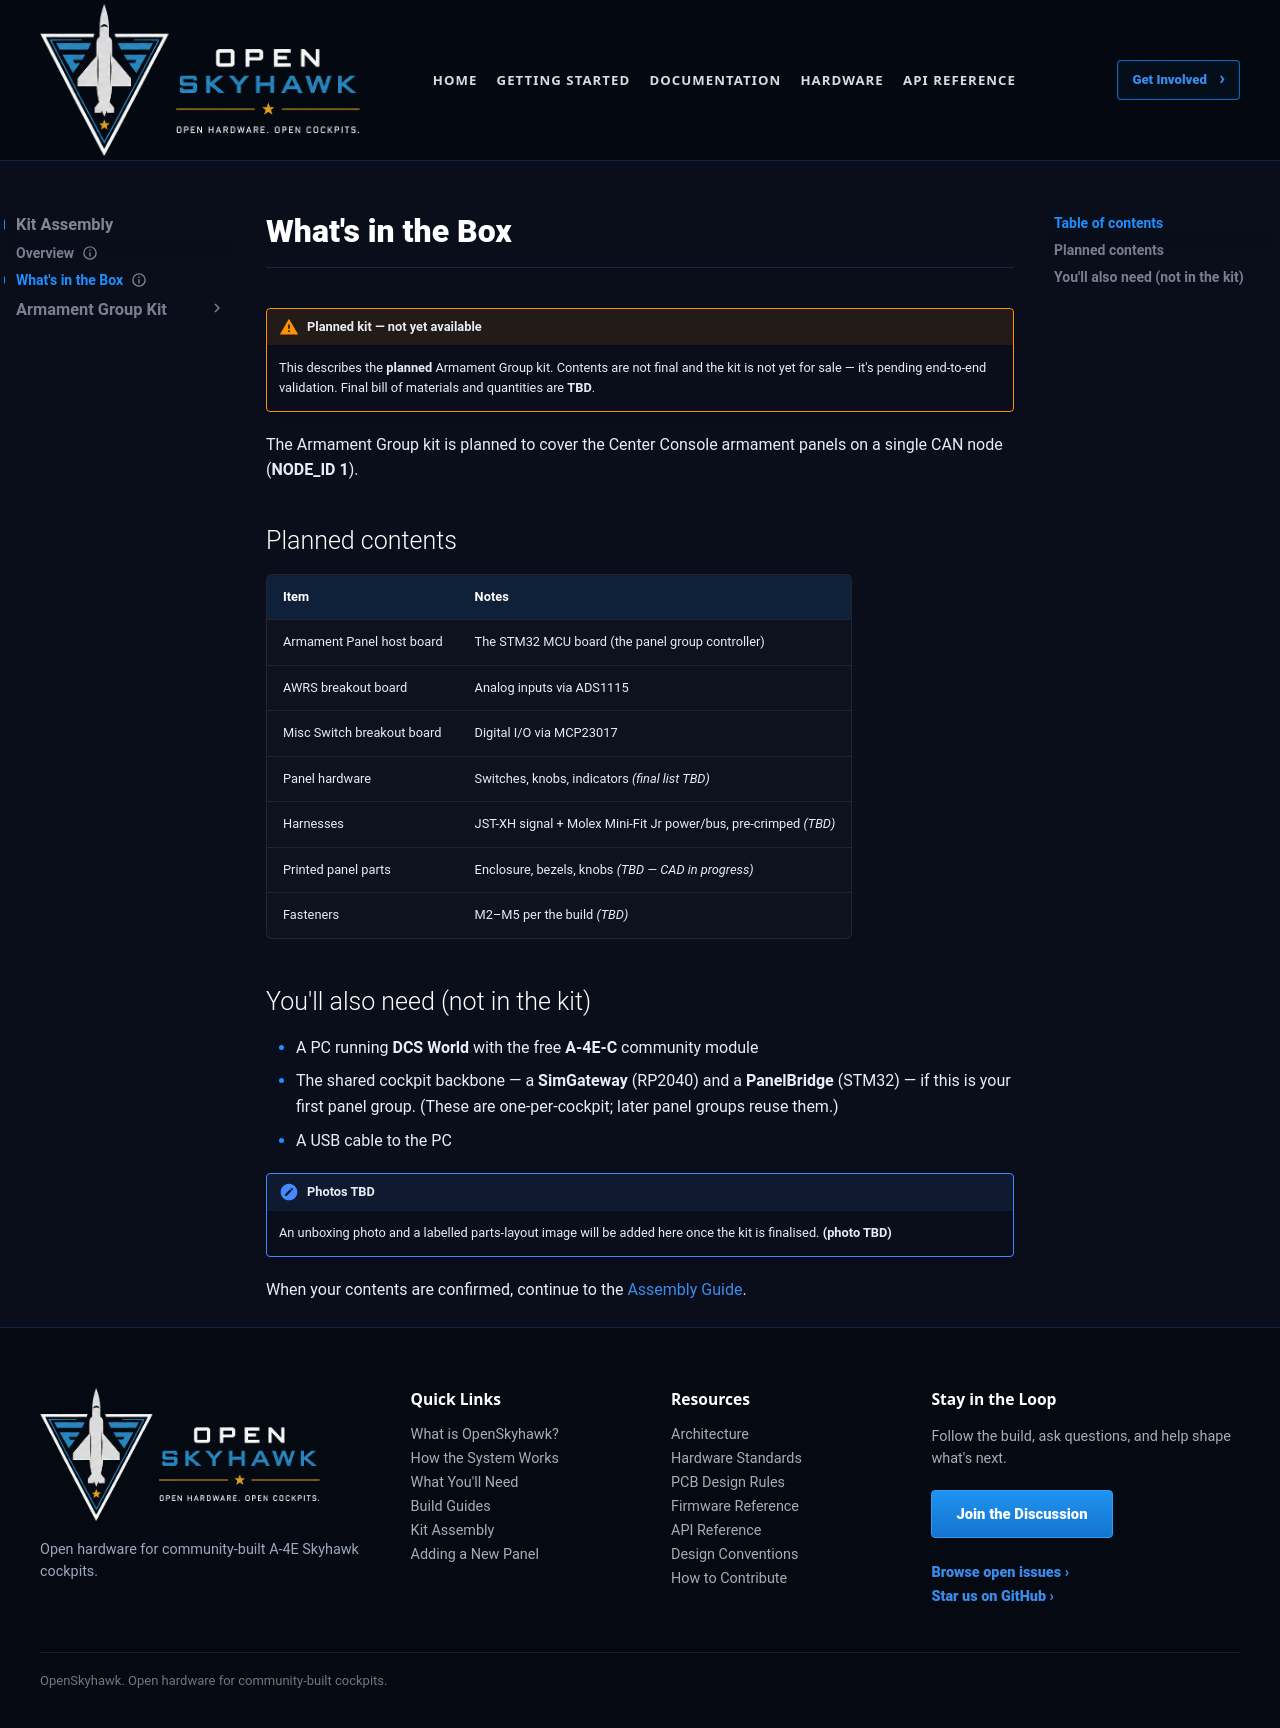

repository: OpenSkyHawk/OpenSkyhawk · page: kits/whats-in-the-box/index.html · generator: mkdocs

---
status: planned
---

# What's in the Box

!!! warning "Planned kit — not yet available"
    This describes the **planned** Armament Group kit. Contents are not final and the kit is not
    yet for sale — it's pending end-to-end validation. Final bill of materials and quantities
    are **TBD**.

The Armament Group kit is planned to cover the Center Console armament panels on a single CAN
node (**NODE_ID 1**).

## Planned contents

| Item | Notes |
|------|-------|
| Armament Panel host board | The STM32 MCU board (the panel group controller) |
| AWRS breakout board | Analog inputs via ADS1115 |
| Misc Switch breakout board | Digital I/O via MCP23017 |
| Panel hardware | Switches, knobs, indicators *(final list TBD)* |
| Harnesses | JST-XH signal + Molex Mini-Fit Jr power/bus, pre-crimped *(TBD)* |
| Printed panel parts | Enclosure, bezels, knobs *(TBD — CAD in progress)* |
| Fasteners | M2–M5 per the build *(TBD)* |

## You'll also need (not in the kit)

- A PC running **DCS World** with the free **A-4E-C** community module
- The shared cockpit backbone — a **SimGateway** (RP2040) and a **PanelBridge** (STM32) — if
  this is your first panel group. (These are one-per-cockpit; later panel groups reuse them.)
- A USB cable to the PC

!!! note "Photos TBD"
    An unboxing photo and a labelled parts-layout image will be added here once the kit is
    finalised. **(photo TBD)**

When your contents are confirmed, continue to the [Assembly Guide](armament/assembly.md).
